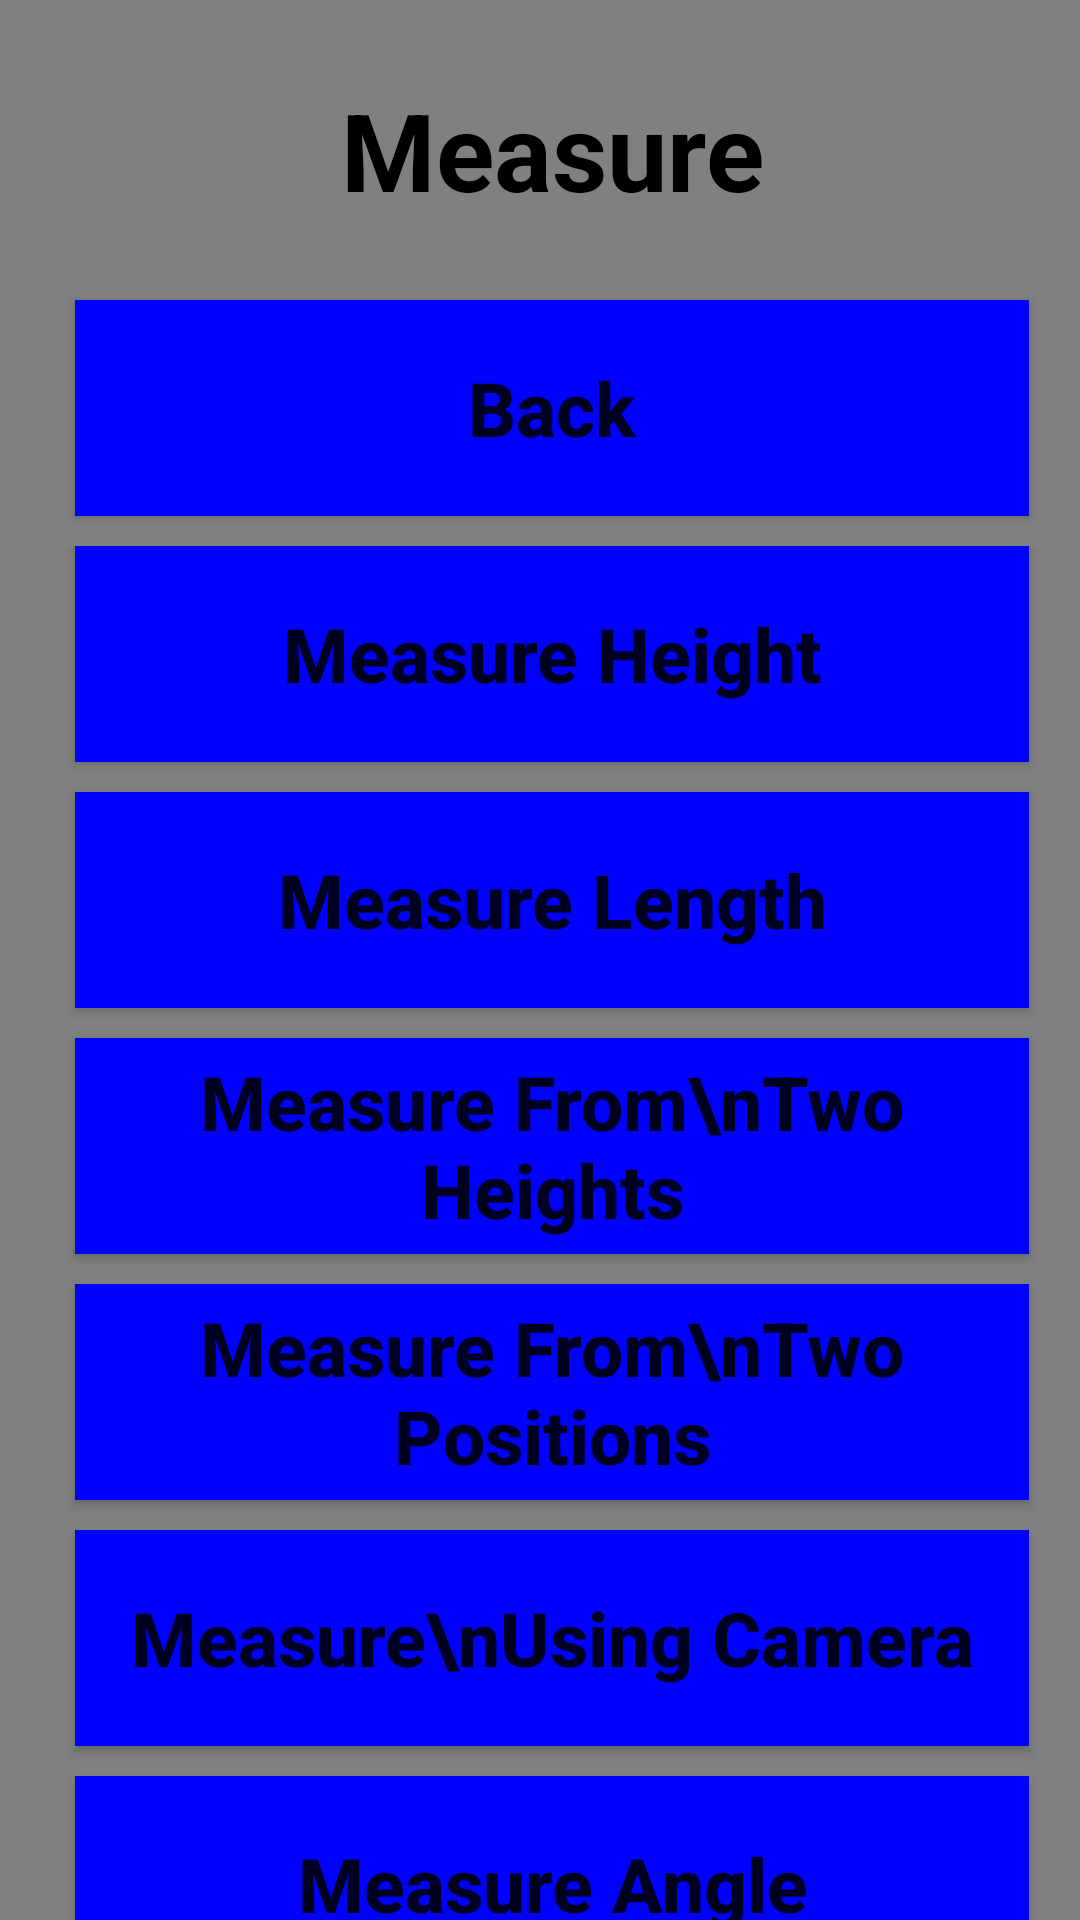

Android layout source for this screen:
<!-- AndroidManifest.xml: application theme AppTheme -->
<!-- res/layout/measure.xml -->
<?xml version="1.0" encoding="utf-8"?>
<android.support.constraint.ConstraintLayout xmlns:android="http://schemas.android.com/apk/res/android"
    xmlns:app="http://schemas.android.com/apk/res-auto"
    xmlns:tools="http://schemas.android.com/tools"
    android:layout_width="match_parent"
    android:layout_height="match_parent"
    android:background="#808080"
    tools:context="com.mathgeniusguide.tapemeasure.MainActivity">

    <LinearLayout
        android:layout_width="368dp"
        android:layout_height="wrap_content"
        android:orientation="vertical"
        tools:layout_editor_absoluteX="8dp"
        tools:layout_editor_absoluteY="0dp">

        <TextView
            style="@style/titlebar"
            android:text="Measure" />

        <Button
            android:id="@+id/back"
            style="@style/menu"
            android:text="Back" />

        <ScrollView
            android:layout_width="match_parent"
            android:layout_height="wrap_content">

            <LinearLayout
                android:layout_width="match_parent"
                android:layout_height="wrap_content"
                android:orientation="vertical">

                <Button
                    android:id="@+id/measureHeight"
                    style="@style/menu"
                    android:text="Measure Height" />

                <Button
                    android:id="@+id/measureLength"
                    style="@style/menu"
                    android:text="Measure Length" />

                <Button
                    android:id="@+id/measure2h"
                    style="@style/menu"
                    android:text="Measure From\nTwo Heights" />

                <Button
                    android:id="@+id/measure2p"
                    style="@style/menu"
                    android:text="Measure From\nTwo Positions" />

                <Button
                    android:id="@+id/measureCamera"
                    style="@style/menu"
                    android:text="Measure\nUsing Camera" />

                <Button
                    android:id="@+id/measureAngle"
                    style="@style/menu"
                    android:text="Measure Angle" />
            </LinearLayout>
        </ScrollView>
    </LinearLayout>

</android.support.constraint.ConstraintLayout>
<!-- resources referenced by this layout -->
<resources>
  <style name="menu">
          <item name="android:layout_width">match_parent</item>
          <item name="android:layout_height">72dp</item>
          <item name="android:layout_marginLeft">25dp</item>
          <item name="android:layout_marginRight">25dp</item>
          <item name="android:layout_marginBottom">10dp</item>
          <item name="android:textSize">25sp</item>
          <item name="android:textStyle">bold</item>
          <item name="android:background">#0000ff</item>
          <item name="android:textAllCaps">false</item>
          <item name="android:onClick">nextScreen</item>
      </style>
  <style name="titlebar">
          <item name="android:layout_width">match_parent</item>
          <item name="android:layout_height">100dp</item>
          <item name="android:textAlignment">center</item>
          <item name="android:textStyle">bold</item>
          <item name="android:textColor">#000000</item>
          <item name="android:textAllCaps">false</item>
          <item name="android:textSize">36sp</item>
          <item name="android:gravity">center_vertical</item>
      </style>
  <style name="AppTheme" parent="Theme.AppCompat.Light.NoActionBar">
          
          <item name="colorPrimary">@color/colorPrimary</item>
          <item name="colorPrimaryDark">@color/colorPrimaryDark</item>
          <item name="colorAccent">@color/colorAccent</item>
      </style>
  <!-- not gathered from this repository: default colours our renderer supplied (Android Studio template values) -->
  <color name="colorPrimary">#FF6200EE</color>
  <color name="colorPrimaryDark">#FF3700B3</color>
  <color name="colorAccent">#FF03DAC5</color>
</resources>
